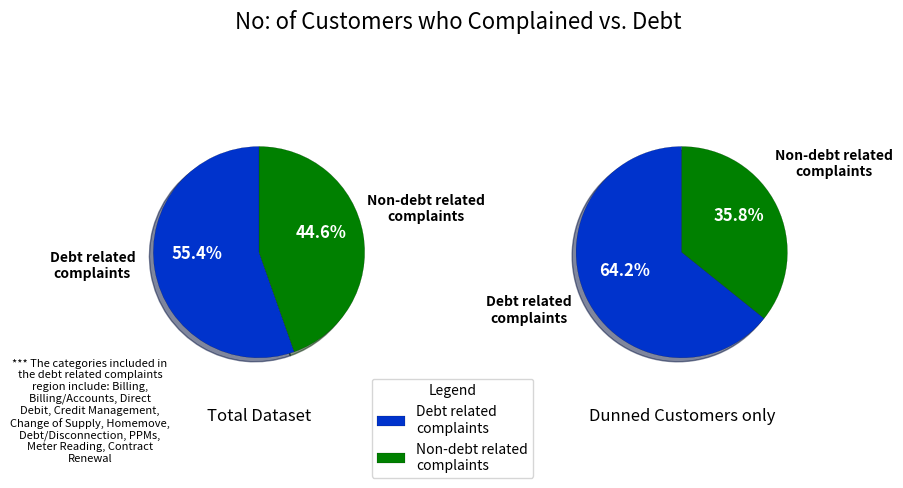

This figure's Python source:
import numpy as np
import matplotlib.pyplot as plt
import textwrap

import warnings 
warnings.filterwarnings("ignore")

fig, ax = plt.subplots(1,2,figsize=(10,5), subplot_kw=dict(aspect="equal"))
colors=['#0033CC','g']
labels=['Debt related complaints','Non-debt related complaints']
labels=[textwrap.fill(text,16) for text in labels]
sum1=['368934','296853']
sum2=['128694','71688']

wedges,texts,autotexts=ax[0].pie(sum1, labels=labels,labeldistance=1.6,radius=0.75, textprops={'fontsize':'10','weight':'bold','ha':'center','va':'bottom'}, autopct='%1.1f%%', shadow=True, startangle=90,colors=colors)
plt.setp(autotexts, size=12,weight="bold", color='w')
for w in wedges:
    w.set_linewidth(0.1)
    w.set_edgecolor('k')
wedges,texts,autotexts=ax[1].pie(sum2, labels=labels,labeldistance=1.6,radius=0.75, autopct='%1.1f%%',textprops={'fontsize':'10','weight':'bold','ha':'center','va':'bottom'}, shadow=True, startangle=90,colors=colors)
plt.setp(autotexts, size=12,weight="bold",color='w')
for w in wedges:
    w.set_linewidth(0.1)
    w.set_edgecolor('k')

note=textwrap.fill("*** The categories included in the debt related complaints region include: Billing, Billing/Accounts, Direct Debit, Credit Management, Change of Supply, Homemove, Debt/Disconnection, PPMs, Meter Reading, Contract Renewal",30)
plt.text(-4.2,-1.5, note, ha='center', va= 'bottom',fontsize=8,style='italic')

ax[0].set_title('Total Dataset',y=-0.003)
ax[1].set_title('Dunned Customers only',y=-0.003)

ax[1].legend(wedges, labels,
          title="Legend",
          loc="center left",
          bbox_to_anchor=(-0.4,0))

fig.suptitle("No: of Customers who Complained vs. Debt",fontsize=16)
plt.show()